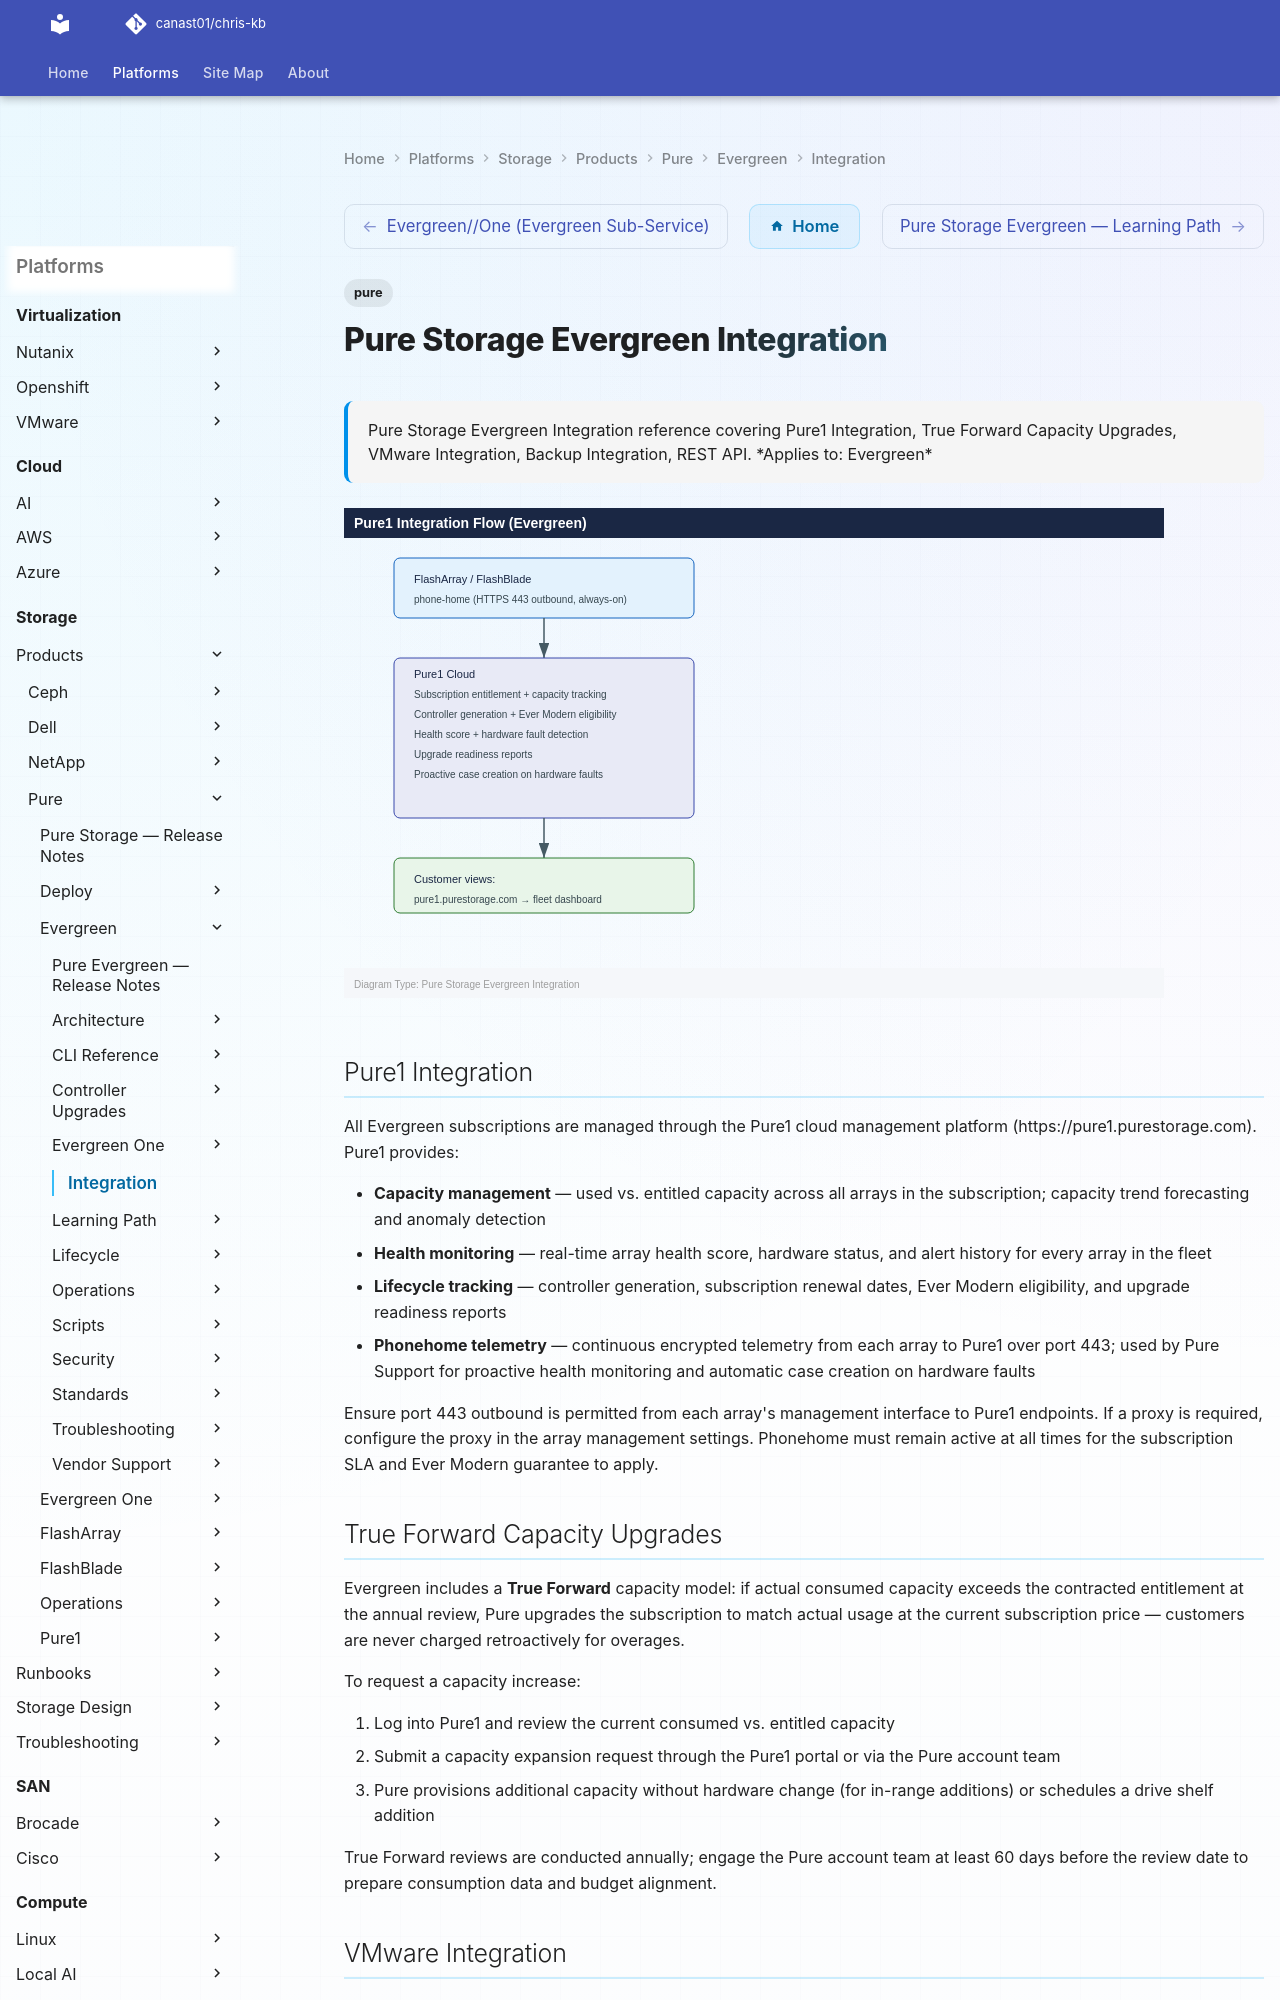

repository: canast01/chris-kb · page: storage/products/pure/evergreen/integration/index.html · generator: mkdocs

---
tags:
  - pure
description: "Pure Storage Evergreen Integration reference covering Pure1 Integration, True Forward Capacity Upgrades, VMware Integration, Backup Integration, REST API."
---
# Pure Storage Evergreen Integration

<div class="kb-summary">
Pure Storage Evergreen Integration reference covering Pure1 Integration, True Forward Capacity Upgrades, VMware Integration, Backup Integration, REST API.

*Applies to: Evergreen*
</div>

![Pure Storage Evergreen Integration — Diagram](../../../../../assets/storage-pure-evergreen-integration-diagram.svg)

## Pure1 Integration

All Evergreen subscriptions are managed through the Pure1 cloud management platform (https://pure1.purestorage.com). Pure1 provides:

- **Capacity management** — used vs. entitled capacity across all arrays in the subscription; capacity trend forecasting and anomaly detection
- **Health monitoring** — real-time array health score, hardware status, and alert history for every array in the fleet
- **Lifecycle tracking** — controller generation, subscription renewal dates, Ever Modern eligibility, and upgrade readiness reports
- **Phonehome telemetry** — continuous encrypted telemetry from each array to Pure1 over port 443; used by Pure Support for proactive health monitoring and automatic case creation on hardware faults

Ensure port 443 outbound is permitted from each array's management interface to Pure1 endpoints. If a proxy is required, configure the proxy in the array management settings. Phonehome must remain active at all times for the subscription SLA and Ever Modern guarantee to apply.

## True Forward Capacity Upgrades

Evergreen includes a **True Forward** capacity model: if actual consumed capacity exceeds the contracted entitlement at the annual review, Pure upgrades the subscription to match actual usage at the current subscription price — customers are never charged retroactively for overages.

To request a capacity increase:

1. Log into Pure1 and review the current consumed vs. entitled capacity
2. Submit a capacity expansion request through the Pure1 portal or via the Pure account team
3. Pure provisions additional capacity without hardware change (for in-range additions) or schedules a drive shelf addition

True Forward reviews are conducted annually; engage the Pure account team at least 60 days before the review date to prepare consumption data and budget alignment.
